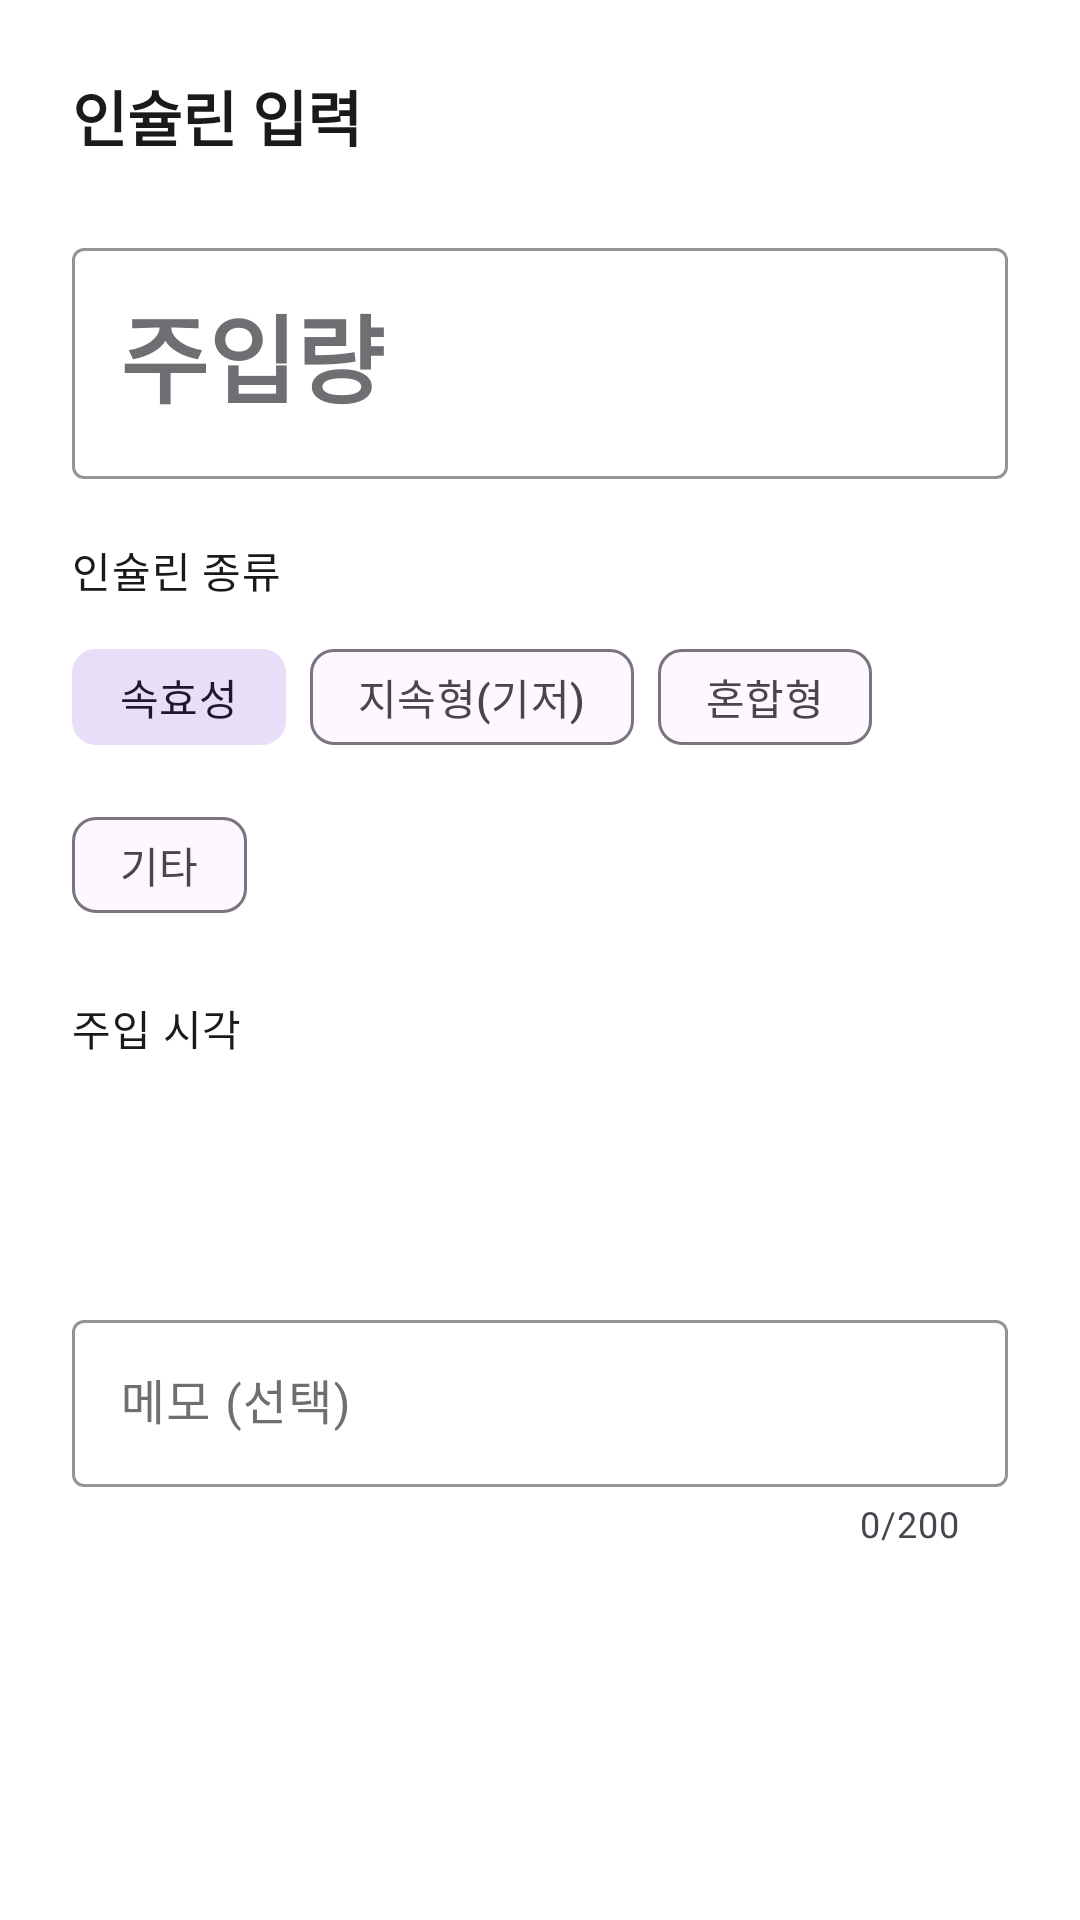

Here is an Android app screen rendered from its layout file. Give the layout XML and the strings, colors and styles it references.
<!-- AndroidManifest.xml: application theme Theme.CheckDang -->
<!-- res/layout/bottom_sheet_insulin_input.xml -->
<?xml version="1.0" encoding="utf-8"?>
<androidx.core.widget.NestedScrollView
    xmlns:android="http://schemas.android.com/apk/res/android"
    xmlns:app="http://schemas.android.com/apk/res-auto"
    android:layout_width="match_parent"
    android:layout_height="wrap_content"
    android:background="@color/background_primary">

    <LinearLayout
        android:layout_width="match_parent"
        android:layout_height="wrap_content"
        android:orientation="vertical"
        android:padding="24dp">

        
        <TextView
            android:layout_width="wrap_content"
            android:layout_height="wrap_content"
            android:layout_marginBottom="24dp"
            android:text="인슐린 입력"
            android:textAppearance="@style/TextAppearance.CheckDang.Title2"
            android:textColor="@color/text_primary" />

        
        <com.google.android.material.textfield.TextInputLayout
            android:id="@+id/til_units"
            style="@style/Widget.CheckDang.TextInput"
            android:layout_width="match_parent"
            android:layout_height="wrap_content"
            android:layout_marginBottom="20dp"
            android:hint="주입량"
            app:suffixText="U">

            <com.google.android.material.textfield.TextInputEditText
                android:id="@+id/et_units"
                android:layout_width="match_parent"
                android:layout_height="wrap_content"
                android:inputType="numberDecimal"
                android:textAppearance="@style/TextAppearance.CheckDang.Display"
                android:textColor="@color/text_primary" />
        </com.google.android.material.textfield.TextInputLayout>

        
        <TextView
            android:layout_width="wrap_content"
            android:layout_height="wrap_content"
            android:layout_marginBottom="8dp"
            android:text="인슐린 종류"
            android:textAppearance="@style/TextAppearance.CheckDang.Body2"
            android:textColor="@color/text_primary" />

        
        <com.google.android.material.chip.ChipGroup
            android:id="@+id/chip_group_type"
            android:layout_width="match_parent"
            android:layout_height="wrap_content"
            android:layout_marginBottom="20dp"
            app:singleSelection="true"
            app:selectionRequired="true">

            <com.google.android.material.chip.Chip
                android:id="@+id/chip_type_rapid"
                style="@style/Widget.Material3.Chip.Filter"
                android:layout_width="wrap_content"
                android:layout_height="wrap_content"
                android:checked="true"
                android:text="속효성"
                app:checkedIconVisible="false" />

            <com.google.android.material.chip.Chip
                android:id="@+id/chip_type_long"
                style="@style/Widget.Material3.Chip.Filter"
                android:layout_width="wrap_content"
                android:layout_height="wrap_content"
                android:text="지속형(기저)"
                app:checkedIconVisible="false" />

            <com.google.android.material.chip.Chip
                android:id="@+id/chip_type_mixed"
                style="@style/Widget.Material3.Chip.Filter"
                android:layout_width="wrap_content"
                android:layout_height="wrap_content"
                android:text="혼합형"
                app:checkedIconVisible="false" />

            <com.google.android.material.chip.Chip
                android:id="@+id/chip_type_other"
                style="@style/Widget.Material3.Chip.Filter"
                android:layout_width="wrap_content"
                android:layout_height="wrap_content"
                android:text="기타"
                app:checkedIconVisible="false" />
        </com.google.android.material.chip.ChipGroup>

        
        <TextView
            android:layout_width="wrap_content"
            android:layout_height="wrap_content"
            android:layout_marginBottom="8dp"
            android:text="주입 시각"
            android:textAppearance="@style/TextAppearance.CheckDang.Body2"
            android:textColor="@color/text_primary" />

        <TextView
            android:id="@+id/tv_injected_time"
            android:layout_width="match_parent"
            android:layout_height="wrap_content"
            android:layout_marginBottom="20dp"
            android:background="@drawable/bg_chip"
            android:backgroundTint="@color/background_secondary"
            android:clickable="true"
            android:focusable="true"
            android:gravity="center_vertical"
            android:padding="16dp"
            android:textAppearance="@style/TextAppearance.CheckDang.Body1"
            android:textColor="@color/text_primary" />

        
        <com.google.android.material.textfield.TextInputLayout
            android:id="@+id/til_memo"
            style="@style/Widget.CheckDang.TextInput"
            android:layout_width="match_parent"
            android:layout_height="wrap_content"
            android:layout_marginBottom="24dp"
            android:hint="메모 (선택)"
            app:counterEnabled="true"
            app:counterMaxLength="200">

            <com.google.android.material.textfield.TextInputEditText
                android:id="@+id/et_memo"
                android:layout_width="match_parent"
                android:layout_height="wrap_content"
                android:inputType="textMultiLine"
                android:maxLines="3"
                android:maxLength="200" />
        </com.google.android.material.textfield.TextInputLayout>

        
        <Button
            android:id="@+id/btn_save"
            style="@style/Widget.CheckDang.Button.Primary"
            android:layout_width="match_parent"
            android:layout_height="wrap_content"
            android:text="저장" />

    </LinearLayout>
</androidx.core.widget.NestedScrollView>
<!-- resources referenced by this layout -->
<resources>
  <color name="background_primary">#FFFFFF</color>
  <color name="background_secondary">#F7F8FA</color>
  <color name="text_primary">#1A1A1A</color>
  <style name="TextAppearance.CheckDang.Body1" parent="TextAppearance.Material3.BodyLarge">
          <item name="android:textSize">16sp</item>
          <item name="android:textStyle">normal</item>
          <item name="android:fontFamily">sans-serif</item>
          <item name="android:textColor">@color/text_primary</item>
      </style>
  <style name="TextAppearance.CheckDang.Body2" parent="TextAppearance.Material3.BodyMedium">
          <item name="android:textSize">14sp</item>
          <item name="android:textStyle">normal</item>
          <item name="android:fontFamily">sans-serif</item>
          <item name="android:textColor">@color/text_primary</item>
      </style>
  <style name="TextAppearance.CheckDang.Display" parent="TextAppearance.Material3.DisplaySmall">
          <item name="android:textSize">32sp</item>
          <item name="android:textStyle">bold</item>
          <item name="android:fontFamily">sans-serif</item>
          <item name="android:textColor">@color/text_primary</item>
      </style>
  <style name="TextAppearance.CheckDang.Title2" parent="TextAppearance.Material3.TitleLarge">
          <item name="android:textSize">20sp</item>
          <item name="android:textStyle">bold</item>
          <item name="android:fontFamily">sans-serif-medium</item>
          <item name="android:textColor">@color/text_primary</item>
      </style>
  <style name="Widget.CheckDang.Button.Primary" parent="Widget.Material3.Button">
          <item name="backgroundTint">@color/brand_green</item>
          <item name="android:textColor">@color/white</item>
          <item name="cornerRadius">@dimen/corner_radius_button</item>
          <item name="android:paddingTop">16dp</item>
          <item name="android:paddingBottom">16dp</item>
      </style>
  <style name="Widget.CheckDang.TextInput" parent="Widget.Material3.TextInputLayout.OutlinedBox">
          <item name="boxStrokeColor">@color/brand_green</item>
          <item name="hintTextColor">@color/brand_green</item>
          <item name="android:textColorHint">@color/text_secondary</item>
      </style>
  <style name="Theme.CheckDang" parent="Theme.Material3.Light.NoActionBar">
          <item name="colorPrimary">@color/brand_green</item>
          <item name="colorPrimaryDark">@color/brand_green_dark</item>
          <item name="colorOnPrimary">@color/white</item>
          <item name="colorPrimaryContainer">@color/brand_green_light</item>
          <item name="colorOnPrimaryContainer">@color/brand_green_dark</item>
          <item name="colorSecondary">@color/brand_green</item>
          <item name="colorOnSecondary">@color/white</item>
          <item name="android:windowBackground">@color/background_primary</item>
          <item name="android:statusBarColor">@color/white</item>
          <item name="android:navigationBarColor">@color/white</item>
          <item name="android:windowLightStatusBar">true</item>
      </style>
  <color name="brand_green">#4CAF50</color>
  <color name="white">#FFFFFF</color>
  <dimen name="corner_radius_button">12dp</dimen>
  <color name="text_secondary">#6E6E73</color>
  <color name="brand_green_dark">#388E3C</color>
  <color name="brand_green_light">#E8F5E9</color>
</resources>
